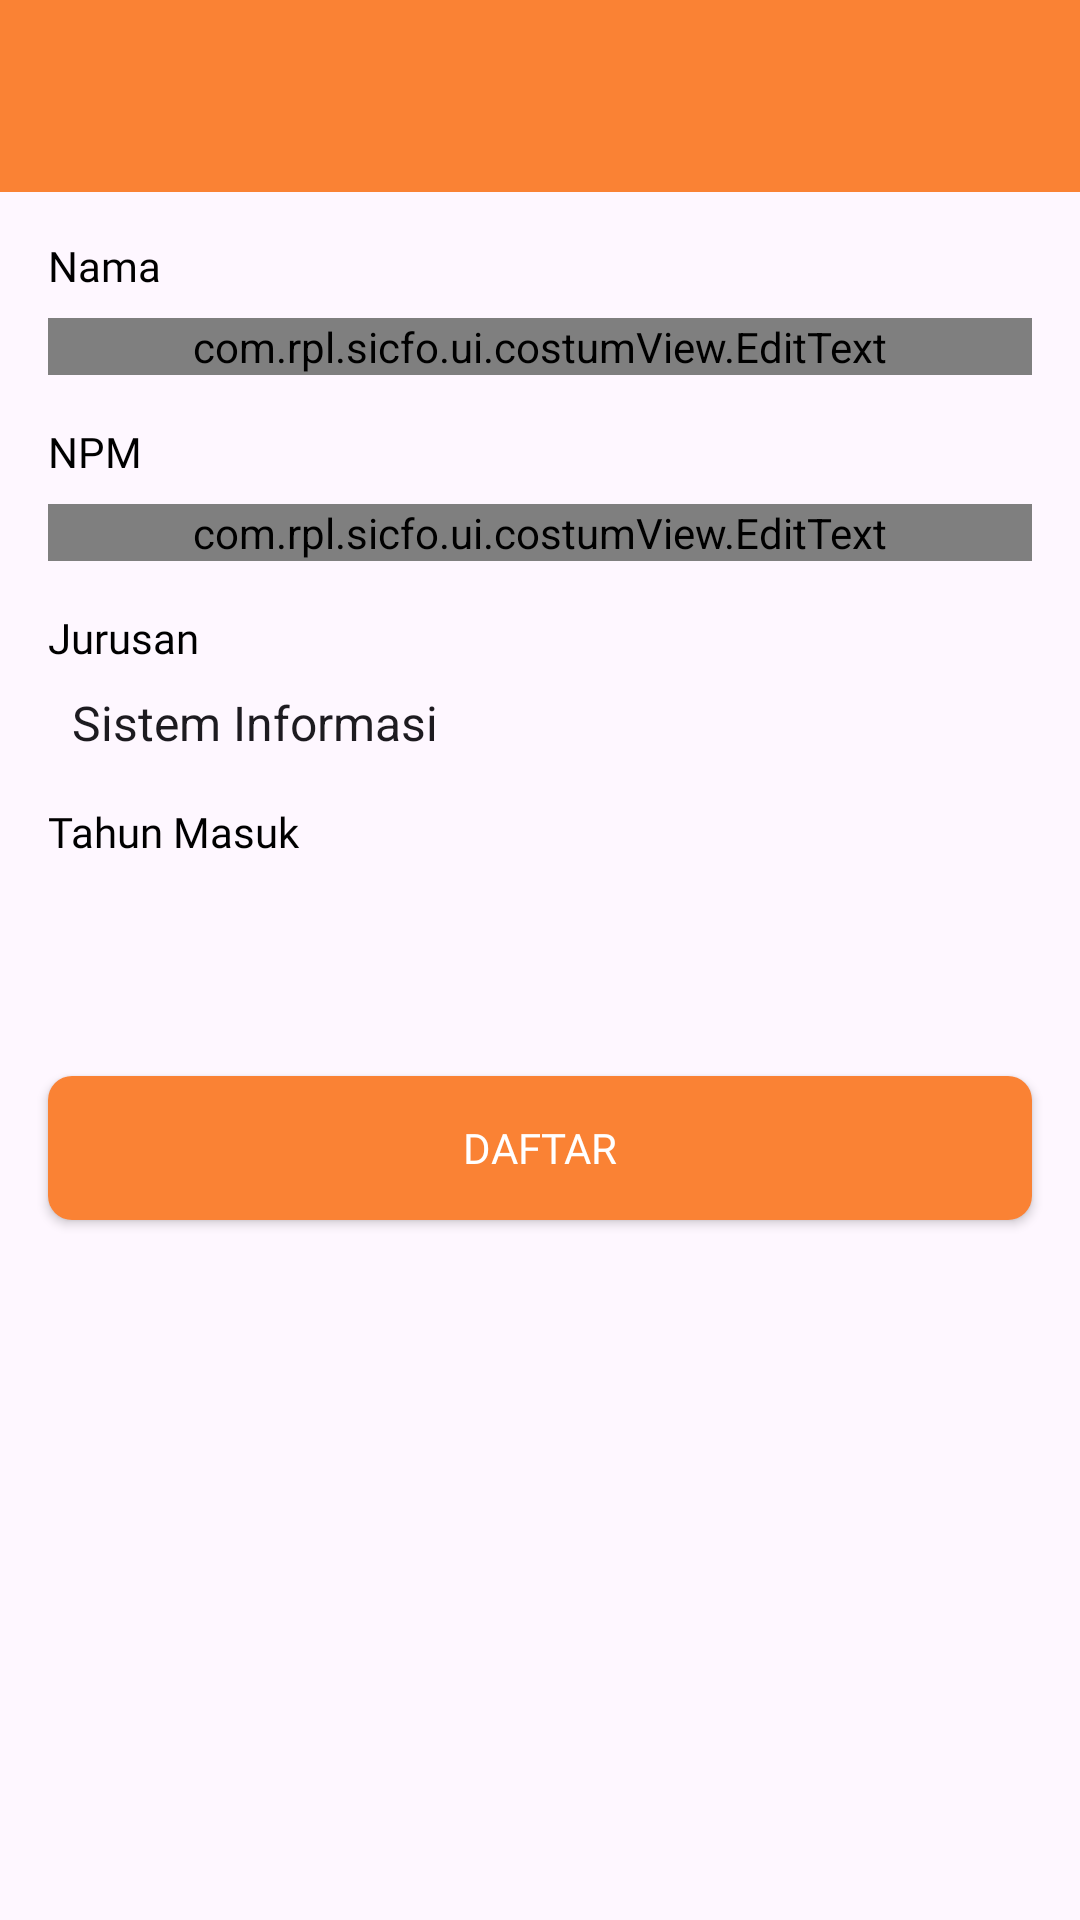

Layout XML and referenced resources for this Android screen:
<!-- AndroidManifest.xml: application theme Theme.Sicfo -->
<!-- res/layout/activity_pendaftaran.xml -->
<?xml version="1.0" encoding="utf-8"?>
<androidx.constraintlayout.widget.ConstraintLayout xmlns:android="http://schemas.android.com/apk/res/android"
    xmlns:app="http://schemas.android.com/apk/res-auto"
    xmlns:tools="http://schemas.android.com/tools"
    android:layout_width="match_parent"
    android:layout_height="match_parent"
    tools:context=".ui.voting.pendaftaran.PendaftaranActivity">


    <com.google.android.material.appbar.AppBarLayout
        android:id="@+id/appBarLayout"
        android:layout_width="match_parent"
        android:layout_height="wrap_content"
        android:background="@color/orange"
        app:layout_constraintEnd_toEndOf="parent"
        app:layout_constraintStart_toStartOf="parent"
        app:layout_constraintTop_toTopOf="parent">

        <com.google.android.material.appbar.MaterialToolbar
            android:id="@+id/appBar"
            android:layout_width="match_parent"
            android:layout_height="?attr/actionBarSize"
            android:background="#00000000"
            app:titleTextColor="@color/black"/>

    </com.google.android.material.appbar.AppBarLayout>

    <TextView
        android:id="@+id/tvNama"
        android:layout_width="0dp"
        android:layout_height="wrap_content"
        android:layout_marginStart="16dp"
        android:layout_marginEnd="16dp"
        android:layout_marginTop="15dp"
        android:text="Nama"
        style="@style/textColorTitleOrganisasi"
        app:layout_constraintEnd_toEndOf="parent"
        app:layout_constraintStart_toStartOf="parent"
        app:layout_constraintTop_toBottomOf="@+id/appBarLayout" />

    <com.rpl.sicfo.ui.costumView.EditText
        android:id="@+id/etNama"
        android:layout_width="0dp"
        android:layout_height="wrap_content"
        android:layout_marginStart="16dp"
        android:layout_marginTop="8dp"
        android:layout_marginEnd="16dp"
        android:hint="Masukkan Nama"
        style="@style/textColorTitleOrganizer"
        app:layout_constraintEnd_toEndOf="parent"
        app:layout_constraintStart_toStartOf="parent"
        app:layout_constraintTop_toBottomOf="@id/tvNama" />

    <TextView
        android:id="@+id/tvNpm"
        android:layout_width="0dp"
        android:layout_height="wrap_content"
        android:layout_marginStart="16dp"
        android:layout_marginTop="16dp"
        android:layout_marginEnd="16dp"
        style="@style/textColorTitleOrganisasi"
        android:text="NPM"
        app:layout_constraintEnd_toEndOf="parent"
        app:layout_constraintStart_toStartOf="parent"
        app:layout_constraintTop_toBottomOf="@id/etNama" />

    <com.rpl.sicfo.ui.costumView.EditText
        android:id="@+id/etNpm"
        android:layout_width="0dp"
        android:layout_height="wrap_content"
        android:layout_marginStart="16dp"
        android:layout_marginTop="8dp"
        android:layout_marginEnd="16dp"
        android:cursorVisible="false"
        android:focusable="false"
        style="@style/textColorTitleOrganizer"
        android:clickable="false"
        app:layout_constraintEnd_toEndOf="parent"
        app:layout_constraintStart_toStartOf="parent"
        app:layout_constraintTop_toBottomOf="@id/tvNpm" />

    <TextView
        android:id="@+id/tvJurusan"
        android:layout_width="0dp"
        android:layout_height="wrap_content"
        android:layout_marginStart="16dp"
        android:layout_marginTop="16dp"
        android:layout_marginEnd="16dp"
        android:text="Jurusan"
        style="@style/textColorTitleOrganisasi"
        app:layout_constraintEnd_toEndOf="parent"
        app:layout_constraintStart_toStartOf="parent"
        app:layout_constraintTop_toBottomOf="@id/etNpm" />

    <Spinner
        android:id="@+id/spinnerJurusan"
        android:layout_width="0dp"
        android:layout_height="wrap_content"
        android:layout_marginStart="16dp"
        android:layout_marginTop="8dp"
        android:background="@drawable/bg_edit_text"
        android:layout_marginEnd="16dp"
        style="@style/textColorTitleOrganizer"
        app:layout_constraintEnd_toEndOf="parent"
        app:layout_constraintStart_toStartOf="parent"
        app:layout_constraintTop_toBottomOf="@id/tvJurusan"
        android:entries="@array/jurusan_array" />

    <TextView
        android:id="@+id/tvTahunMasuk"
        android:layout_width="0dp"
        android:layout_height="wrap_content"
        android:layout_marginStart="16dp"
        android:layout_marginTop="16dp"
        android:layout_marginEnd="16dp"
        android:text="Tahun Masuk"
        style="@style/textColorTitleOrganisasi"
        app:layout_constraintEnd_toEndOf="parent"
        app:layout_constraintStart_toStartOf="parent"
        app:layout_constraintTop_toBottomOf="@id/spinnerJurusan" />

    <Spinner
        android:id="@+id/spinnerTahunMasuk"
        android:layout_width="0dp"
        android:layout_height="wrap_content"
        android:layout_marginStart="16dp"
        android:layout_marginTop="8dp"
        android:layout_marginEnd="16dp"
        android:background="@drawable/bg_edit_text"
        style="@style/textColorTitleOrganizer"
        app:layout_constraintEnd_toEndOf="parent"
        app:layout_constraintStart_toStartOf="parent"
        app:layout_constraintTop_toBottomOf="@id/tvTahunMasuk" />

    <androidx.appcompat.widget.AppCompatButton
        android:id="@+id/btnSubmit"
        android:layout_width="0dp"
        android:layout_height="wrap_content"
        android:layout_marginStart="16dp"
        android:layout_marginTop="64dp"
        android:layout_marginEnd="16dp"
        android:background="@drawable/bg_button_edit"
        android:text="Daftar"
        android:textColor="@color/white"
        style="@style/textColorTitleUsername"
        app:layout_constraintEnd_toEndOf="parent"
        app:layout_constraintStart_toStartOf="parent"
        app:layout_constraintTop_toBottomOf="@id/spinnerTahunMasuk" />

</androidx.constraintlayout.widget.ConstraintLayout>
<!-- resources referenced by this layout -->
<resources>
  <string-array name="jurusan_array">
          <item>Sistem Informasi</item>
          <item>Teknik Informatika</item>
          <item>Data Sains</item>
      </string-array>
  <color name="black">#FF000000</color>
  <color name="orange">#FA8234</color>
  <color name="white">#FFFFFFFF</color>
  <!-- drawable bg_button_edit (drawable) -->
  <selector xmlns:android="http://schemas.android.com/apk/res/android">
      <item android:state_pressed="true">
          <shape>
              <solid android:color="@color/orange" />
              <corners android:radius="8dp" />
              <padding android:left="4dp" android:right="4dp" />
          </shape>
      </item>
      <item>
          <shape>
              <solid android:color="@color/orange" />
              <corners android:radius="8dp" />
              <padding android:left="4dp" android:right="4dp" />
          </shape>
      </item>
  </selector>
  <style name="textColorTitleOrganisasi">
          <item name="android:fontFamily">@font/poppins_medium</item>
          <item name="android:textColor">@color/black</item>
      </style>
  <style name="textColorTitleOrganizer">
          <item name="android:fontFamily">@font/poppins_light</item>
          <item name="android:textColor">@color/black</item>
      </style>
  <style name="textColorTitleUsername">
          <item name="android:fontFamily">@font/poppins_medium</item>
          <item name="android:textColor">@color/white</item>
      </style>
  <style name="Theme.Sicfo" parent="Base.Theme.Sicfo" />
  <style name="Base.Theme.Sicfo" parent="Theme.Material3.DayNight.NoActionBar">
          <item name="colorPrimary">@color/orange</item>
      </style>
</resources>
